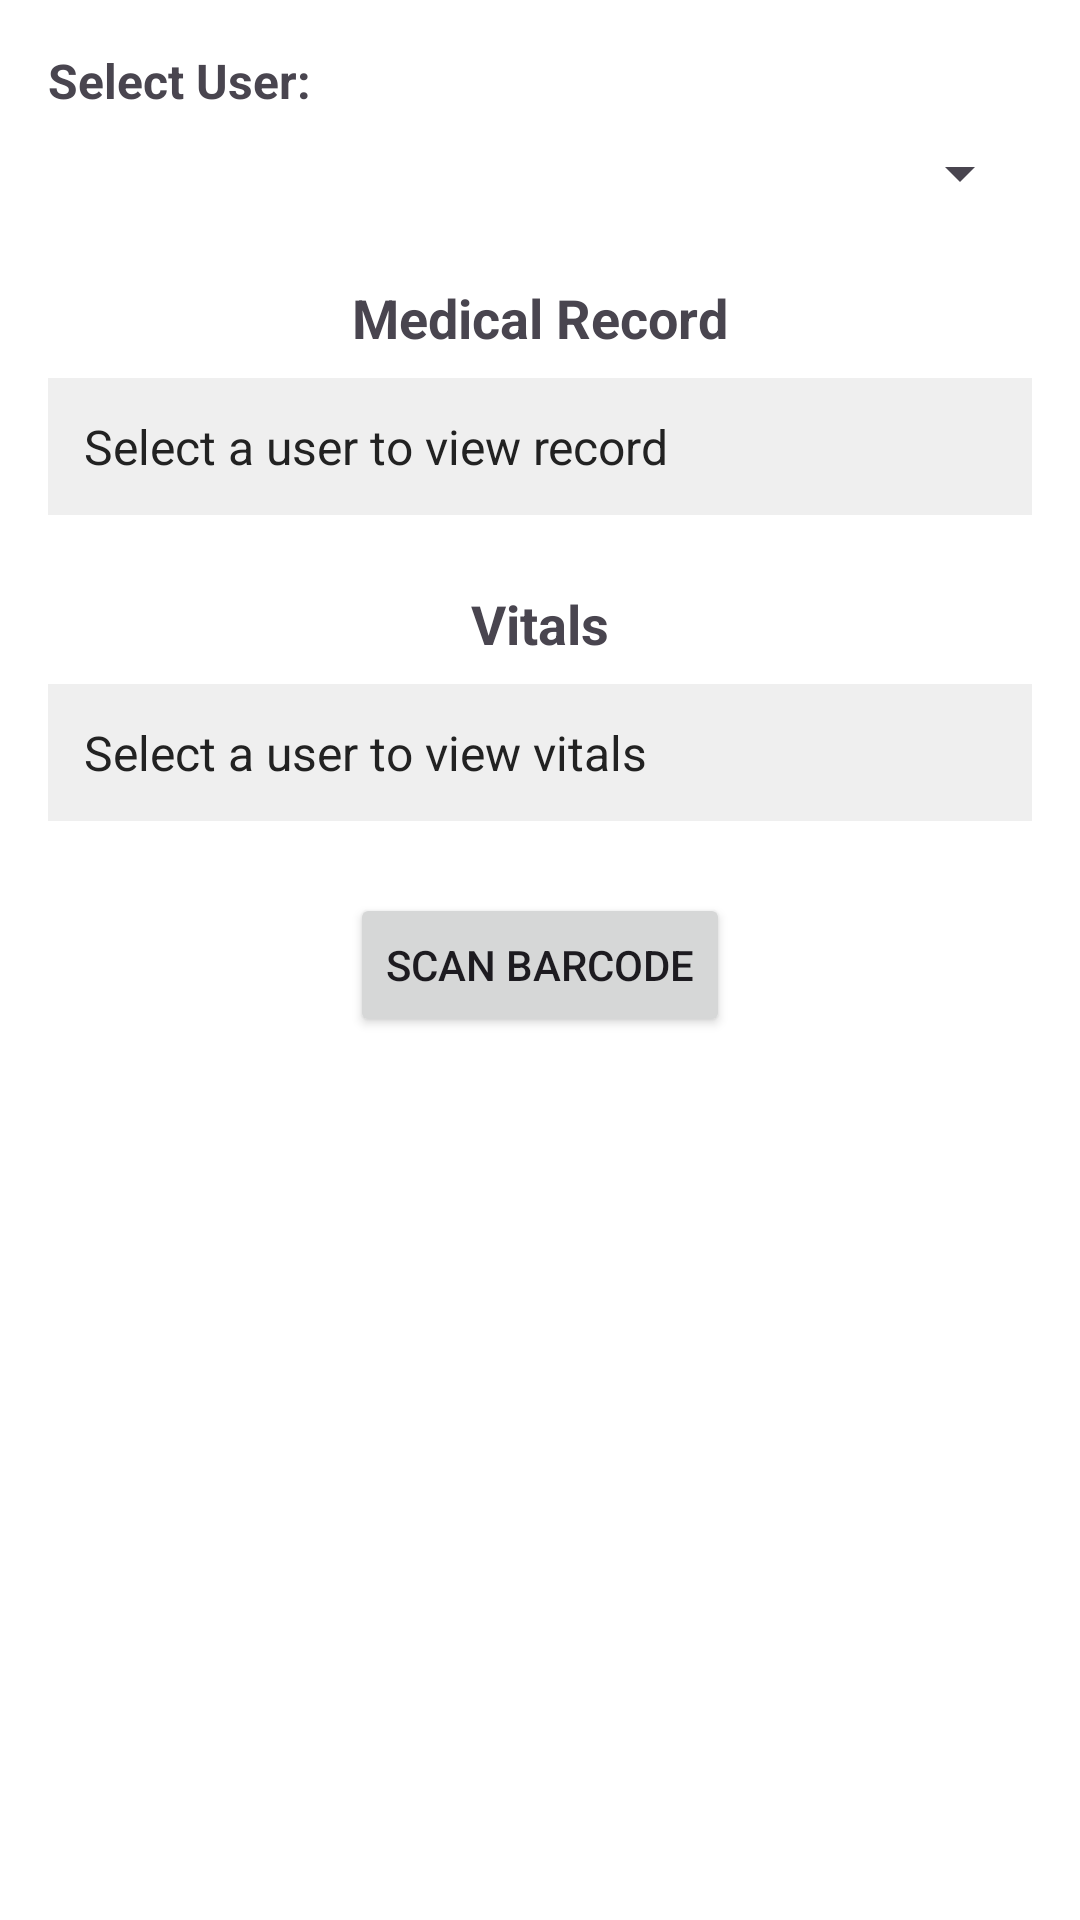

Layout XML and referenced resources for this Android screen:
<!-- AndroidManifest.xml: application theme Theme.MHA -->
<!-- res/layout/activity_view_patient_records.xml -->
<?xml version="1.0" encoding="utf-8"?>
<ScrollView xmlns:android="http://schemas.android.com/apk/res/android"
    xmlns:app="http://schemas.android.com/apk/res-auto"
    xmlns:tools="http://schemas.android.com/tools"
    android:id="@+id/main"
    android:layout_width="match_parent"
    android:layout_height="match_parent"
    android:padding="16dp"
    android:background="#FFFFFF"
    tools:context=".ViewPatientRecords">

    <androidx.constraintlayout.widget.ConstraintLayout
        android:layout_width="match_parent"
        android:layout_height="wrap_content">

        
        <TextView
            android:id="@+id/userLabel"
            android:layout_width="wrap_content"
            android:layout_height="wrap_content"
            android:text="Select User:"
            android:textStyle="bold"
            android:textSize="16sp"
            app:layout_constraintTop_toTopOf="parent"
            app:layout_constraintStart_toStartOf="parent" />

        <Spinner
            android:id="@+id/userSpinner"
            android:layout_width="0dp"
            android:layout_height="wrap_content"
            android:layout_marginTop="8dp"
            app:layout_constraintTop_toBottomOf="@id/userLabel"
            app:layout_constraintStart_toStartOf="parent"
            app:layout_constraintEnd_toEndOf="parent" />

        
        <TextView
            android:id="@+id/recordTitle"
            android:layout_width="wrap_content"
            android:layout_height="wrap_content"
            android:text="Medical Record"
            android:textStyle="bold"
            android:textSize="18sp"
            android:layout_marginTop="24dp"
            app:layout_constraintTop_toBottomOf="@id/userSpinner"
            app:layout_constraintStart_toStartOf="parent"
            app:layout_constraintEnd_toEndOf="parent" />

        <TextView
            android:id="@+id/recordText"
            android:layout_width="0dp"
            android:layout_height="wrap_content"
            android:layout_marginTop="8dp"
            android:padding="12dp"
            android:background="#EFEFEF"
            android:text="Select a user to view record"
            android:textSize="16sp"
            android:textColor="#222222"
            app:layout_constraintTop_toBottomOf="@id/recordTitle"
            app:layout_constraintStart_toStartOf="parent"
            app:layout_constraintEnd_toEndOf="parent" />

        
        <TextView
            android:id="@+id/vitalsTitle"
            android:layout_width="wrap_content"
            android:layout_height="wrap_content"
            android:text="Vitals"
            android:textStyle="bold"
            android:textSize="18sp"
            android:layout_marginTop="24dp"
            app:layout_constraintTop_toBottomOf="@id/recordText"
            app:layout_constraintStart_toStartOf="parent"
            app:layout_constraintEnd_toEndOf="parent" />

        <TextView
            android:id="@+id/vitalsText"
            android:layout_width="0dp"
            android:layout_height="wrap_content"
            android:layout_marginTop="8dp"
            android:background="#EFEFEF"
            android:padding="12dp"
            android:text="Select a user to view vitals"
            android:textSize="16sp"
            android:textColor="#222222"
            app:layout_constraintTop_toBottomOf="@id/vitalsTitle"
            app:layout_constraintStart_toStartOf="parent"
            app:layout_constraintEnd_toEndOf="parent" />

        
        <Button
            android:id="@+id/scanBarcodeBtn"
            android:layout_width="wrap_content"
            android:layout_height="wrap_content"
            android:text="Scan Barcode"
            android:layout_marginTop="24dp"
            app:layout_constraintTop_toBottomOf="@id/vitalsText"
            app:layout_constraintStart_toStartOf="parent"
            app:layout_constraintEnd_toEndOf="parent" />

    </androidx.constraintlayout.widget.ConstraintLayout>
</ScrollView>
<!-- resources referenced by this layout -->
<resources>
  <style name="Theme.MHA" parent="Base.Theme.MHA" />
  <style name="Base.Theme.MHA" parent="Theme.Material3.DayNight.NoActionBar">
          
          
      </style>
</resources>
